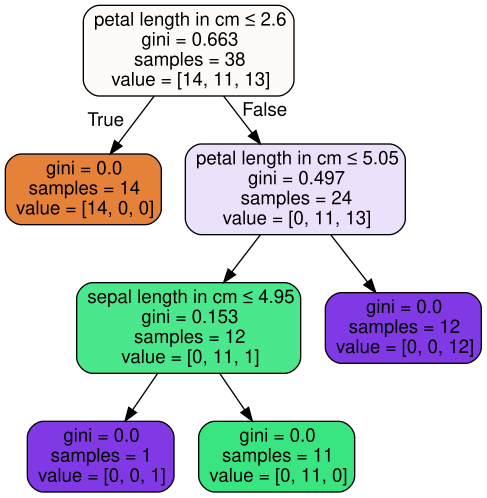

The table this chart was drawn from, first rows:
, features_names, features_indexes, bmins, bmaxs, prediction, coverage, criterion
R_0(1), ['petal length in cm'], [2], [1.2], [2.600000023841858], Iris-setosa, 0.3684, None
R_1(1), ['petal length in cm'], [2], [2.600000023841858], [6.0], Iris-setosa, 0.6316, None
R_2(1), ['petal length in cm'], [2], [2.600000023841858], [5.049999952316284], Iris-virginica, 0.3158, None
R_3(2), ['sepal length in cm', 'petal length in …, [0, 2], [4.4, 2.600000023841858], [4.950000047683716, 5.049999952316284], Iris-versicolor, 0.02632, None
R_4(2), ['sepal length in cm', 'petal length in …, [0, 2], [4.950000047683716, 2.600000023841858], [7.2, 5.049999952316284], Iris-versicolor, 0.2895, None
R_5(1), ['petal length in cm'], [2], [5.049999952316284], [6.0], Iris-virginica, 0.3158, None
